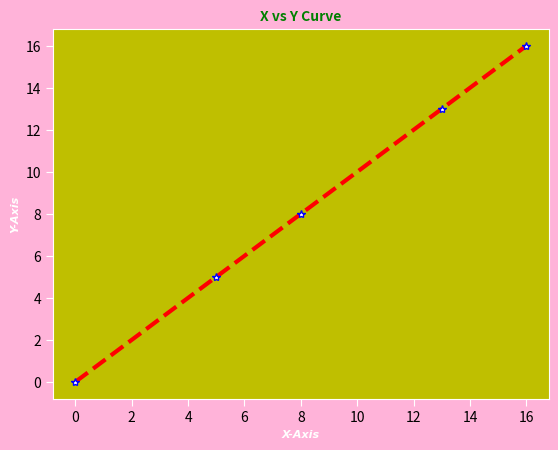

Write the Python code that produced this figure.
import matplotlib
import matplotlib.pyplot as pt
import numpy as np

x = np.array([0, 5, 8, 13, 16])
y = np.array([0, 5, 8, 13, 16])
font = {'family':'Times New Roman', 'fontsize':8, 'color':'white', 'style':'italic', 'weight':'bold'}

fig = pt.figure()
fig.patch.set_facecolor('hotpink')
fig.patch.set_alpha(0.5)
graph = fig.add_subplot(1, 1, 1, facecolor='y', alpha=0.1)
graph.plot(x,y, c='red',lw=3, marker='*', mfc='white', mec='blue',ls='dashed')

graph.spines['top'].set_color('white')
graph.spines['bottom'].set_color('white')
graph.spines['left'].set_color('white')
graph.spines['right'].set_color('white')

graph.tick_params(axis='x', color='white', size=5)
graph.tick_params(axis='y', color = 'white', size=5)
graph.set_title('X vs Y Curve', color='g', style='italic', fontsize=10, weight='bold')
graph.set_xlabel('X-Axis', fontdict=font)
graph.set_ylabel('Y-Axis', fontdict=font)
pt.show()